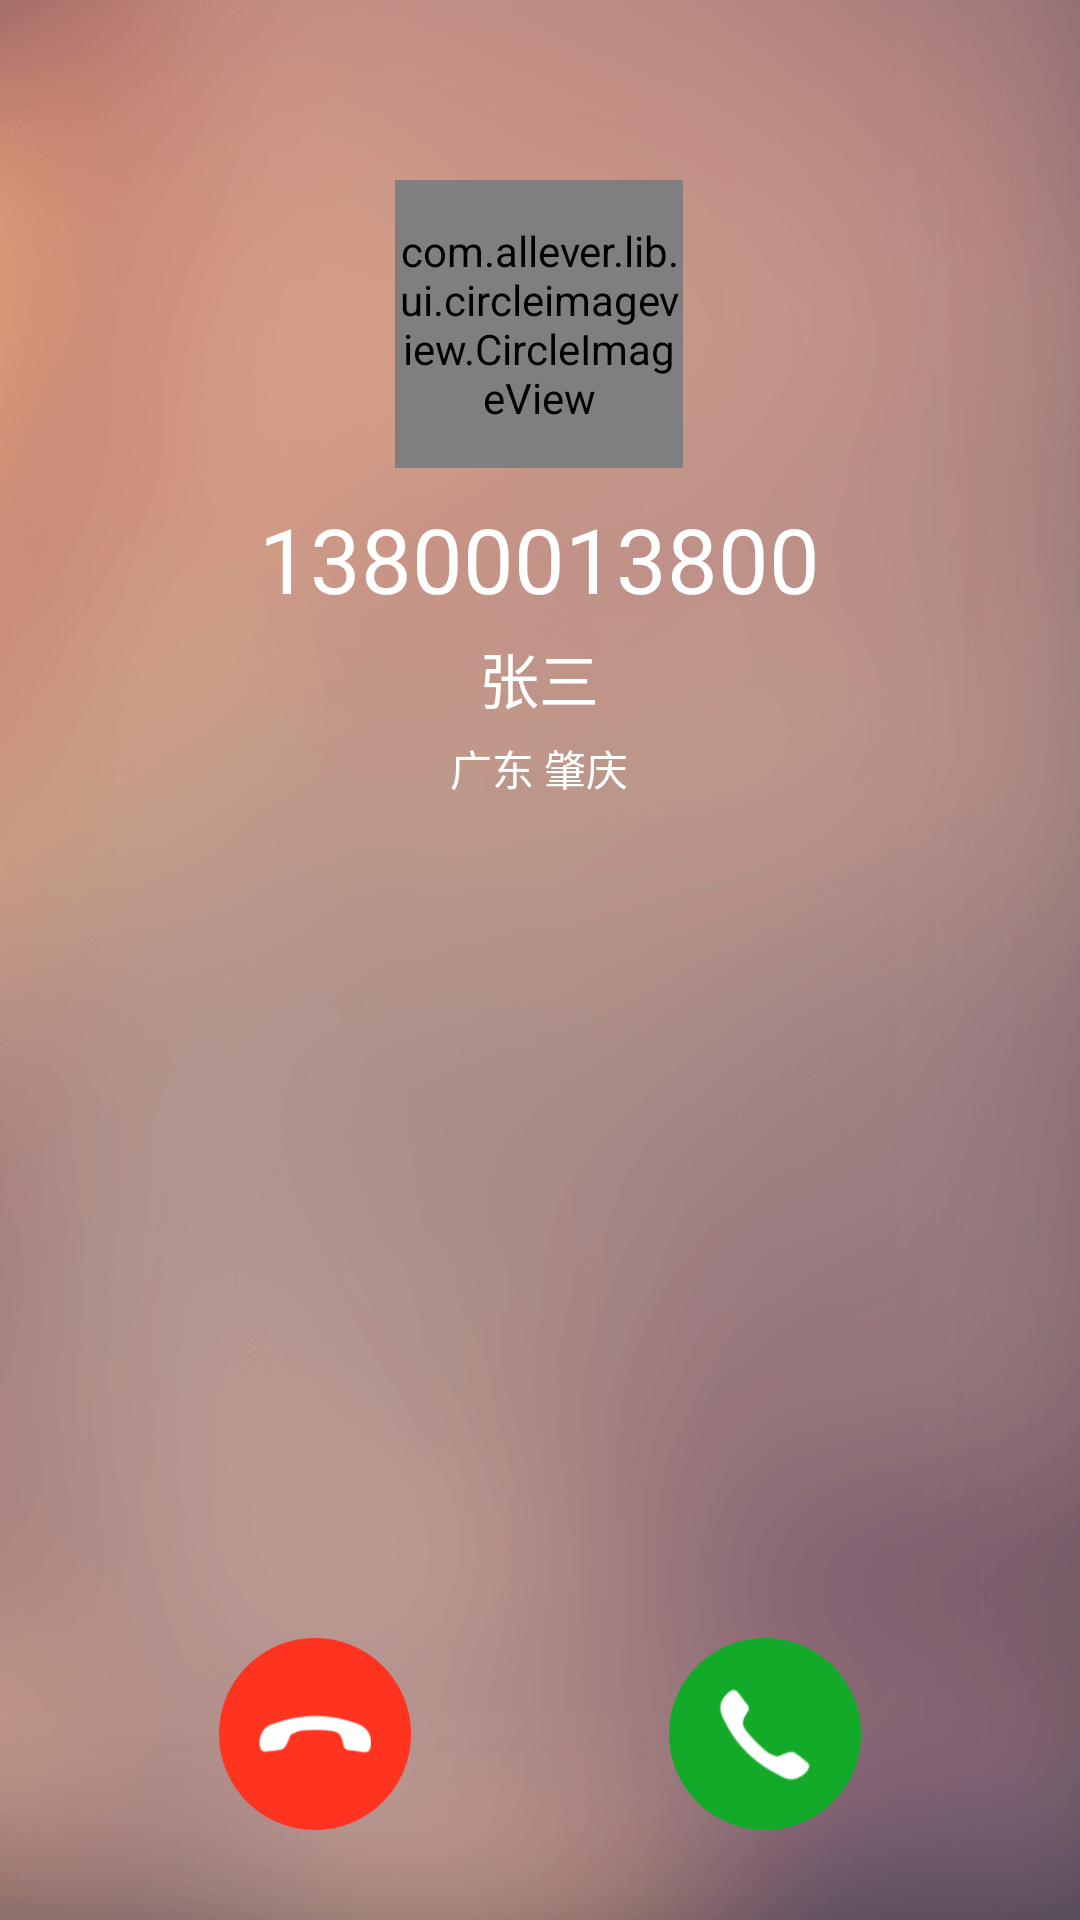

Write the Android layout XML for this screen, with the resource values it uses.
<!-- AndroidManifest.xml: application theme FullScreenStyle -->
<!-- res/layout/activity_in_come_call.xml -->
<?xml version="1.0" encoding="utf-8"?>
<RelativeLayout xmlns:android="http://schemas.android.com/apk/res/android"
    android:layout_width="match_parent" android:layout_height="match_parent"
    android:background="@drawable/default_bg"
    android:id="@+id/in_come_bg"
    xmlns:app="http://schemas.android.com/apk/res-auto">

    <LinearLayout
        android:id="@+id/in_come_container"
        android:layout_width="wrap_content"
        android:layout_height="wrap_content"
        android:orientation="vertical"
        android:layout_centerHorizontal="true"
        android:gravity="center"
        android:layout_marginTop="60dp"
        android:visibility="visible">

        <com.allever.lib.ui.circleimageview.CircleImageView
            android:id="@+id/ivAvatar"
            android:layout_width="96dp"
            android:layout_height="96dp"
            android:layout_centerHorizontal="true"
            android:src="@drawable/ic_contact"
            android:scaleType="centerCrop"
            app:civ_border_color="@color/white"
            app:civ_border_width="1dp"/>


        <TextView
            android:id="@+id/in_come_tv_phone_number"
            android:layout_width="wrap_content"
            android:layout_height="wrap_content"
            android:textSize="30sp"
            android:text="13800013800"
            android:layout_below="@id/ivAvatar"
            android:layout_centerHorizontal="true"
            android:layout_marginTop="10dp"
            android:textColor="@color/white"/>

        <TextView
            android:id="@+id/in_come_tv_name"
            android:layout_width="wrap_content"
            android:layout_height="wrap_content"
            android:textSize="20sp"
            android:text="张三"
            android:layout_below="@id/in_come_tv_phone_number"
            android:layout_centerHorizontal="true"
            android:layout_marginTop="5dp"
            android:textColor="@color/white"/>


        <TextView
            android:id="@+id/in_come_tv_local"
            android:layout_width="wrap_content"
            android:layout_height="wrap_content"
            android:text="广东 肇庆"
            android:layout_below="@id/in_come_tv_name"
            android:layout_centerHorizontal="true"
            android:layout_marginTop="5dp"
            android:textColor="@color/white"/>

    </LinearLayout>

    <LinearLayout
        android:id="@+id/communicate_container"
        android:layout_width="wrap_content"
        android:layout_height="wrap_content"
        android:orientation="vertical"
        android:layout_centerHorizontal="true"
        android:gravity="center"
        android:layout_marginTop="60dp"
        android:visibility="gone">

        <com.allever.lib.ui.circleimageview.CircleImageView
            android:id="@+id/ivAvatarAccept"
            android:layout_width="96dp"
            android:layout_height="96dp"
            android:layout_centerHorizontal="true"
            android:src="@drawable/ic_contact"
            app:civ_border_color="@color/white"
            app:civ_border_width="1dp"/>

        <Chronometer
            android:id="@+id/in_come_tv_time"
            android:layout_width="wrap_content"
            android:layout_height="wrap_content"
            android:textSize="30sp"
            android:text="00:00"
            android:layout_below="@id/ivAvatar"
            android:layout_centerHorizontal="true"
            android:layout_marginTop="10dp"
            android:textColor="@color/white"/>

        <TextView
            android:id="@+id/in_come_tv_communicate_to"
            android:layout_width="wrap_content"
            android:layout_height="wrap_content"
            android:textSize="20sp"
            android:text="通话中"
            android:layout_below="@id/in_come_tv_phone_number"
            android:layout_centerHorizontal="true"
            android:layout_marginTop="5dp"
            android:textColor="@color/white"/>

    </LinearLayout>


    <LinearLayout
        android:layout_width="match_parent"
        android:layout_height="wrap_content"
        android:orientation="horizontal"
        android:layout_alignParentBottom="true"
        android:layout_marginStart="30dp"
        android:layout_marginEnd="30dp"
        android:layout_marginBottom="30dp">

        <ImageView
            android:id="@+id/in_come_iv_reject"
            android:layout_width="0dp"
            android:layout_height="64dp"
            android:layout_weight="1"
            android:src="@drawable/ic_call_reject"/>
        <ImageView
            android:id="@+id/in_come_iv_accept"
            android:layout_width="0dp"
            android:layout_height="64dp"
            android:layout_weight="1"
            android:src="@drawable/ic_call_accept"/>

        <ImageView
            android:id="@+id/in_come_iv_send_message"
            android:layout_width="0dp"
            android:layout_height="64dp"
            android:layout_weight="1"
            android:src="@drawable/ic_message"
            android:visibility="gone"/>

    </LinearLayout>

</RelativeLayout>
<!-- resources referenced by this layout -->
<resources>
  <color name="white">#ffffff</color>
  <!-- drawable default_bg: png bitmap (drawable-xxhdpi, 69479 bytes) -->
  <!-- drawable ic_call_accept: png bitmap (drawable-xxhdpi, 11813 bytes) -->
  <!-- drawable ic_call_reject: png bitmap (drawable-xxhdpi, 8675 bytes) -->
  <!-- drawable ic_contact: png bitmap (drawable-xxhdpi, 6029 bytes) -->
  <!-- drawable ic_message: png bitmap (drawable-xxhdpi, 8385 bytes) -->
  <style name="FullScreenStyle" parent="Theme.AppCompat.Light.NoActionBar">
          <item name="android:windowNoTitle">true</item>
          <item name="windowActionBar">false</item>
          <item name="android:windowFullscreen">true</item>
      </style>
</resources>
